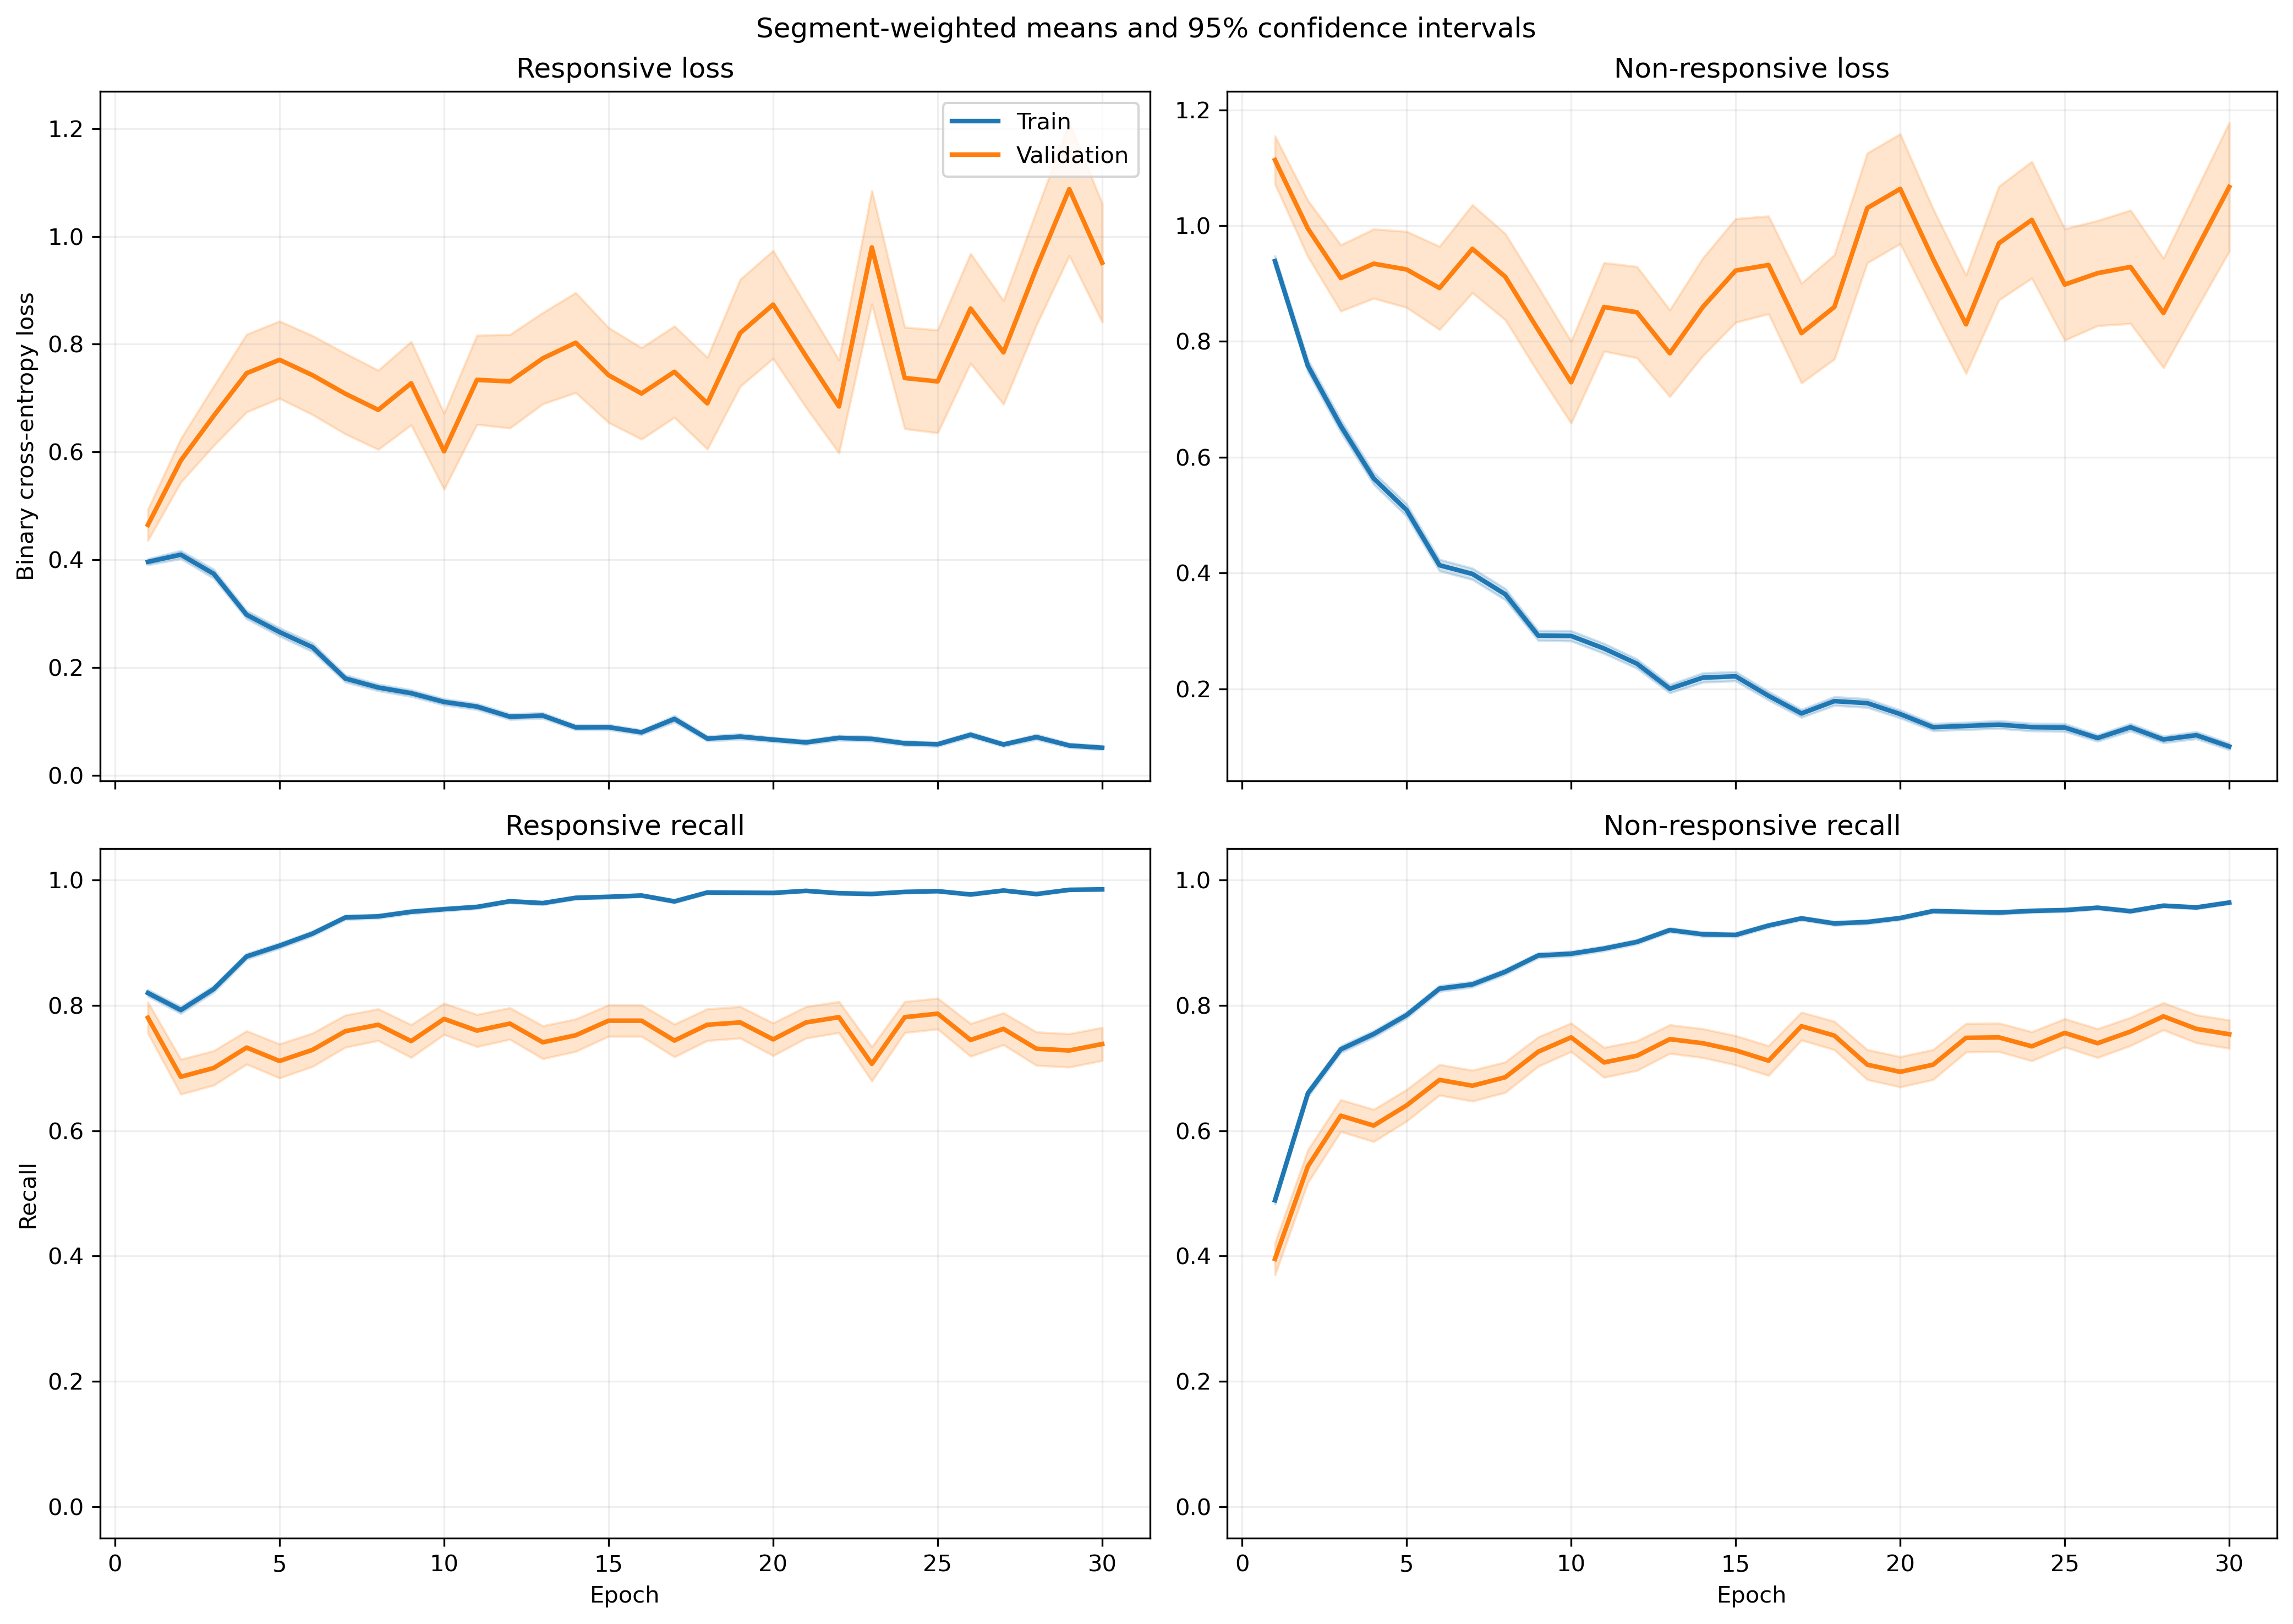

The data file committed next to this chart (first rows):
fold, epoch, split, r_loss, r_loss_count, r_loss_sum, r_loss_sum_sq, r_recall, r_recall_count, r_recall_sum, r_recall_sum_sq, nr_loss, nr_loss_count, nr_loss_sum, nr_loss_sum_sq, nr_recall, nr_recall_count, nr_recall_sum, nr_recall_sum_sq
1, 1, train, 0.4143, 1063, 440.4, 349.4, 0.8006, 1063, 851.0, 851.0, 0.8898, 1401, 1247, 1772, 0.5089, 1401, 713.0, 713.0
1, 1, validation, 0.1313, 10, 1.313, 0.2899, 1.0, 10, 10.0, 10.0, , 0, 0.0, 0.0, , 0, 0.0, 0.0
1, 2, train, 0.4176, 1063, 443.9, 658.2, 0.7902, 1063, 840.0, 840.0, 0.8054, 1401, 1128, 2487, 0.6874, 1401, 963.0, 963.0
1, 2, validation, 0.07591, 10, 0.7591, 0.1536, 1.0, 10, 10.0, 10.0, , 0, 0.0, 0.0, , 0, 0.0, 0.0
1, 3, train, 0.2599, 1063, 276.2, 273, 0.8946, 1063, 951.0, 951.0, 0.6749, 1401, 945.5, 1720, 0.7238, 1401, 1014, 1014
1, 3, validation, 0.03538, 10, 0.3538, 0.01727, 1.0, 10, 10.0, 10.0, , 0, 0.0, 0.0, , 0, 0.0, 0.0
1, 4, train, 0.3054, 1063, 324.7, 389.8, 0.8862, 1063, 942.0, 942.0, 0.4427, 1401, 620.2, 1057, 0.7987, 1401, 1119, 1119
1, 4, validation, 0.07432, 10, 0.7432, 0.1195, 1.0, 10, 10.0, 10.0, , 0, 0.0, 0.0, , 0, 0.0, 0.0
1, 5, train, 0.412, 1063, 437.9, 656.4, 0.8213, 1063, 873.0, 873.0, 0.3909, 1401, 547.7, 909.2, 0.8258, 1401, 1157, 1157
1, 5, validation, 0.2154, 10, 2.154, 2.781, 0.9, 10, 9.0, 9.0, , 0, 0.0, 0.0, , 0, 0.0, 0.0
1, 6, train, 0.3734, 1063, 397, 956.9, 0.8664, 1063, 921.0, 921.0, 0.2881, 1401, 403.6, 870, 0.8765, 1401, 1228, 1228
1, 6, validation, 0.3952, 10, 3.952, 13.49, 0.9, 10, 9.0, 9.0, , 0, 0.0, 0.0, , 0, 0.0, 0.0
1, 7, train, 0.1099, 1063, 116.8, 112.9, 0.9755, 1063, 1037, 1037, 0.3573, 1401, 500.6, 916.7, 0.8401, 1401, 1177, 1177
1, 7, validation, 0.06347, 10, 0.6347, 0.07123, 1.0, 10, 10.0, 10.0, , 0, 0.0, 0.0, , 0, 0.0, 0.0
1, 8, train, 0.1665, 1063, 176.9, 282.8, 0.9454, 1063, 1005, 1005, 0.2732, 1401, 382.8, 798.6, 0.8837, 1401, 1238, 1238
1, 8, validation, 0.04055, 10, 0.4055, 0.06284, 1.0, 10, 10.0, 10.0, , 0, 0.0, 0.0, , 0, 0.0, 0.0
1, 9, train, 0.1014, 1063, 107.8, 135, 0.9671, 1063, 1028, 1028, 0.2397, 1401, 335.8, 638.7, 0.9015, 1401, 1263, 1263
1, 9, validation, 0.03111, 10, 0.3111, 0.0159, 1.0, 10, 10.0, 10.0, , 0, 0.0, 0.0, , 0, 0.0, 0.0
1, 10, train, 0.07661, 1063, 81.44, 121, 0.9774, 1063, 1039, 1039, 0.3539, 1401, 495.8, 1341, 0.868, 1401, 1216, 1216
1, 10, validation, 0.006294, 10, 0.06294, 0.0005782, 1.0, 10, 10.0, 10.0, , 0, 0.0, 0.0, , 0, 0.0, 0.0
1, 11, train, 0.1016, 1063, 108, 113.4, 0.969, 1063, 1030, 1030, 0.2423, 1401, 339.5, 659.3, 0.9001, 1401, 1261, 1261
1, 11, validation, 0.01199, 10, 0.1199, 0.002541, 1.0, 10, 10.0, 10.0, , 0, 0.0, 0.0, , 0, 0.0, 0.0
1, 12, train, 0.1033, 1063, 109.8, 145.4, 0.968, 1063, 1029, 1029, 0.1993, 1401, 279.3, 526.8, 0.9193, 1401, 1288, 1288
1, 12, validation, 0.009456, 10, 0.09456, 0.001595, 1.0, 10, 10.0, 10.0, , 0, 0.0, 0.0, , 0, 0.0, 0.0
1, 13, train, 0.07553, 1063, 80.29, 155.7, 0.9746, 1063, 1036, 1036, 0.2462, 1401, 345, 892.6, 0.9094, 1401, 1274, 1274
1, 13, validation, 0.003244, 10, 0.03244, 0.0001806, 1.0, 10, 10.0, 10.0, , 0, 0.0, 0.0, , 0, 0.0, 0.0
1, 14, train, 0.06978, 1063, 74.18, 122.1, 0.9774, 1063, 1039, 1039, 0.1986, 1401, 278.2, 617.7, 0.9193, 1401, 1288, 1288
1, 14, validation, 0.003497, 10, 0.03497, 0.0001765, 1.0, 10, 10.0, 10.0, , 0, 0.0, 0.0, , 0, 0.0, 0.0
1, 15, train, 0.108, 1063, 114.8, 207.8, 0.9708, 1063, 1032, 1032, 0.1817, 1401, 254.6, 558.2, 0.9265, 1401, 1298, 1298
1, 15, validation, 0.005985, 10, 0.05985, 0.0007754, 1.0, 10, 10.0, 10.0, , 0, 0.0, 0.0, , 0, 0.0, 0.0
1, 16, train, 0.172, 1063, 182.8, 316.8, 0.9276, 1063, 986.0, 986.0, 0.127, 1401, 177.9, 416.8, 0.9557, 1401, 1339, 1339
1, 16, validation, 0.02054, 10, 0.2054, 0.02034, 1.0, 10, 10.0, 10.0, , 0, 0.0, 0.0, , 0, 0.0, 0.0
1, 17, train, 0.02747, 1063, 29.2, 70.26, 0.9944, 1063, 1057, 1057, 0.2916, 1401, 408.5, 1118, 0.8894, 1401, 1246, 1246
1, 17, validation, 0.002406, 10, 0.02406, 0.0001076, 1.0, 10, 10.0, 10.0, , 0, 0.0, 0.0, , 0, 0.0, 0.0
1, 18, train, 0.03097, 1063, 32.92, 37.35, 0.9934, 1063, 1056, 1056, 0.2541, 1401, 356, 1019, 0.9136, 1401, 1280, 1280
1, 18, validation, 0.006627, 10, 0.06627, 0.002343, 1.0, 10, 10.0, 10.0, , 0, 0.0, 0.0, , 0, 0.0, 0.0
1, 19, train, 0.1441, 1063, 153.2, 328.3, 0.9558, 1063, 1016, 1016, 0.151, 1401, 211.6, 343.2, 0.9365, 1401, 1312, 1312
1, 19, validation, 0.02464, 10, 0.2464, 0.01562, 1.0, 10, 10.0, 10.0, , 0, 0.0, 0.0, , 0, 0.0, 0.0
1, 20, train, 0.07712, 1063, 81.98, 106.6, 0.9784, 1063, 1040, 1040, 0.1359, 1401, 190.4, 312.1, 0.9515, 1401, 1333, 1333
1, 20, validation, 0.02042, 10, 0.2042, 0.0137, 1.0, 10, 10.0, 10.0, , 0, 0.0, 0.0, , 0, 0.0, 0.0
1, 21, train, 0.04536, 1063, 48.22, 50.96, 0.9878, 1063, 1050, 1050, 0.08411, 1401, 117.8, 229.2, 0.9729, 1401, 1363, 1363
1, 21, validation, 0.003743, 10, 0.03743, 0.0002125, 1.0, 10, 10.0, 10.0, , 0, 0.0, 0.0, , 0, 0.0, 0.0
1, 22, train, 0.05254, 1063, 55.85, 83, 0.984, 1063, 1046, 1046, 0.1156, 1401, 162, 345.5, 0.9572, 1401, 1341, 1341
1, 22, validation, 0.008075, 10, 0.08075, 0.001815, 1.0, 10, 10.0, 10.0, , 0, 0.0, 0.0, , 0, 0.0, 0.0
1, 23, train, 0.03404, 1063, 36.18, 25.35, 0.9934, 1063, 1056, 1056, 0.1794, 1401, 251.3, 491.8, 0.9293, 1401, 1302, 1302
1, 23, validation, 0.008517, 10, 0.08517, 0.001054, 1.0, 10, 10.0, 10.0, , 0, 0.0, 0.0, , 0, 0.0, 0.0
1, 24, train, 0.1082, 1063, 115, 269.3, 0.9595, 1063, 1020, 1020, 0.1026, 1401, 143.7, 298.6, 0.9579, 1401, 1342, 1342
1, 24, validation, 0.004332, 10, 0.04332, 0.0002753, 1.0, 10, 10.0, 10.0, , 0, 0.0, 0.0, , 0, 0.0, 0.0
1, 25, train, 0.06728, 1063, 71.51, 101.1, 0.9831, 1063, 1045, 1045, 0.05654, 1401, 79.21, 134.7, 0.9786, 1401, 1371, 1371
1, 25, validation, 0.03732, 10, 0.3732, 0.107, 1.0, 10, 10.0, 10.0, , 0, 0.0, 0.0, , 0, 0.0, 0.0
1, 26, train, 0.04934, 1063, 52.45, 125.3, 0.9878, 1063, 1050, 1050, 0.08541, 1401, 119.7, 248.2, 0.9672, 1401, 1355, 1355
1, 26, validation, 0.005445, 10, 0.05445, 0.0006358, 1.0, 10, 10.0, 10.0, , 0, 0.0, 0.0, , 0, 0.0, 0.0
1, 27, train, 0.03483, 1063, 37.03, 38.66, 0.9925, 1063, 1055, 1055, 0.1001, 1401, 140.3, 321.8, 0.9622, 1401, 1348, 1348
1, 27, validation, 0.004609, 10, 0.04609, 0.0006856, 1.0, 10, 10.0, 10.0, , 0, 0.0, 0.0, , 0, 0.0, 0.0
1, 28, train, 0.03641, 1063, 38.71, 21.02, 0.9887, 1063, 1051, 1051, 0.1364, 1401, 191.1, 340.2, 0.9507, 1401, 1332, 1332
1, 28, validation, 0.005215, 10, 0.05215, 0.001305, 1.0, 10, 10.0, 10.0, , 0, 0.0, 0.0, , 0, 0.0, 0.0
1, 29, train, 0.05921, 1063, 62.94, 67.06, 0.9821, 1063, 1044, 1044, 0.07364, 1401, 103.2, 190.4, 0.9714, 1401, 1361, 1361
1, 29, validation, 0.005403, 10, 0.05403, 0.0006392, 1.0, 10, 10.0, 10.0, , 0, 0.0, 0.0, , 0, 0.0, 0.0
1, 30, train, 0.01877, 1063, 19.96, 4.339, 0.9981, 1063, 1061, 1061, 0.1133, 1401, 158.7, 300.2, 0.9615, 1401, 1347, 1347
1, 30, validation, 0.003697, 10, 0.03697, 0.0001988, 1.0, 10, 10.0, 10.0, , 0, 0.0, 0.0, , 0, 0.0, 0.0
... 1,140 more rows
